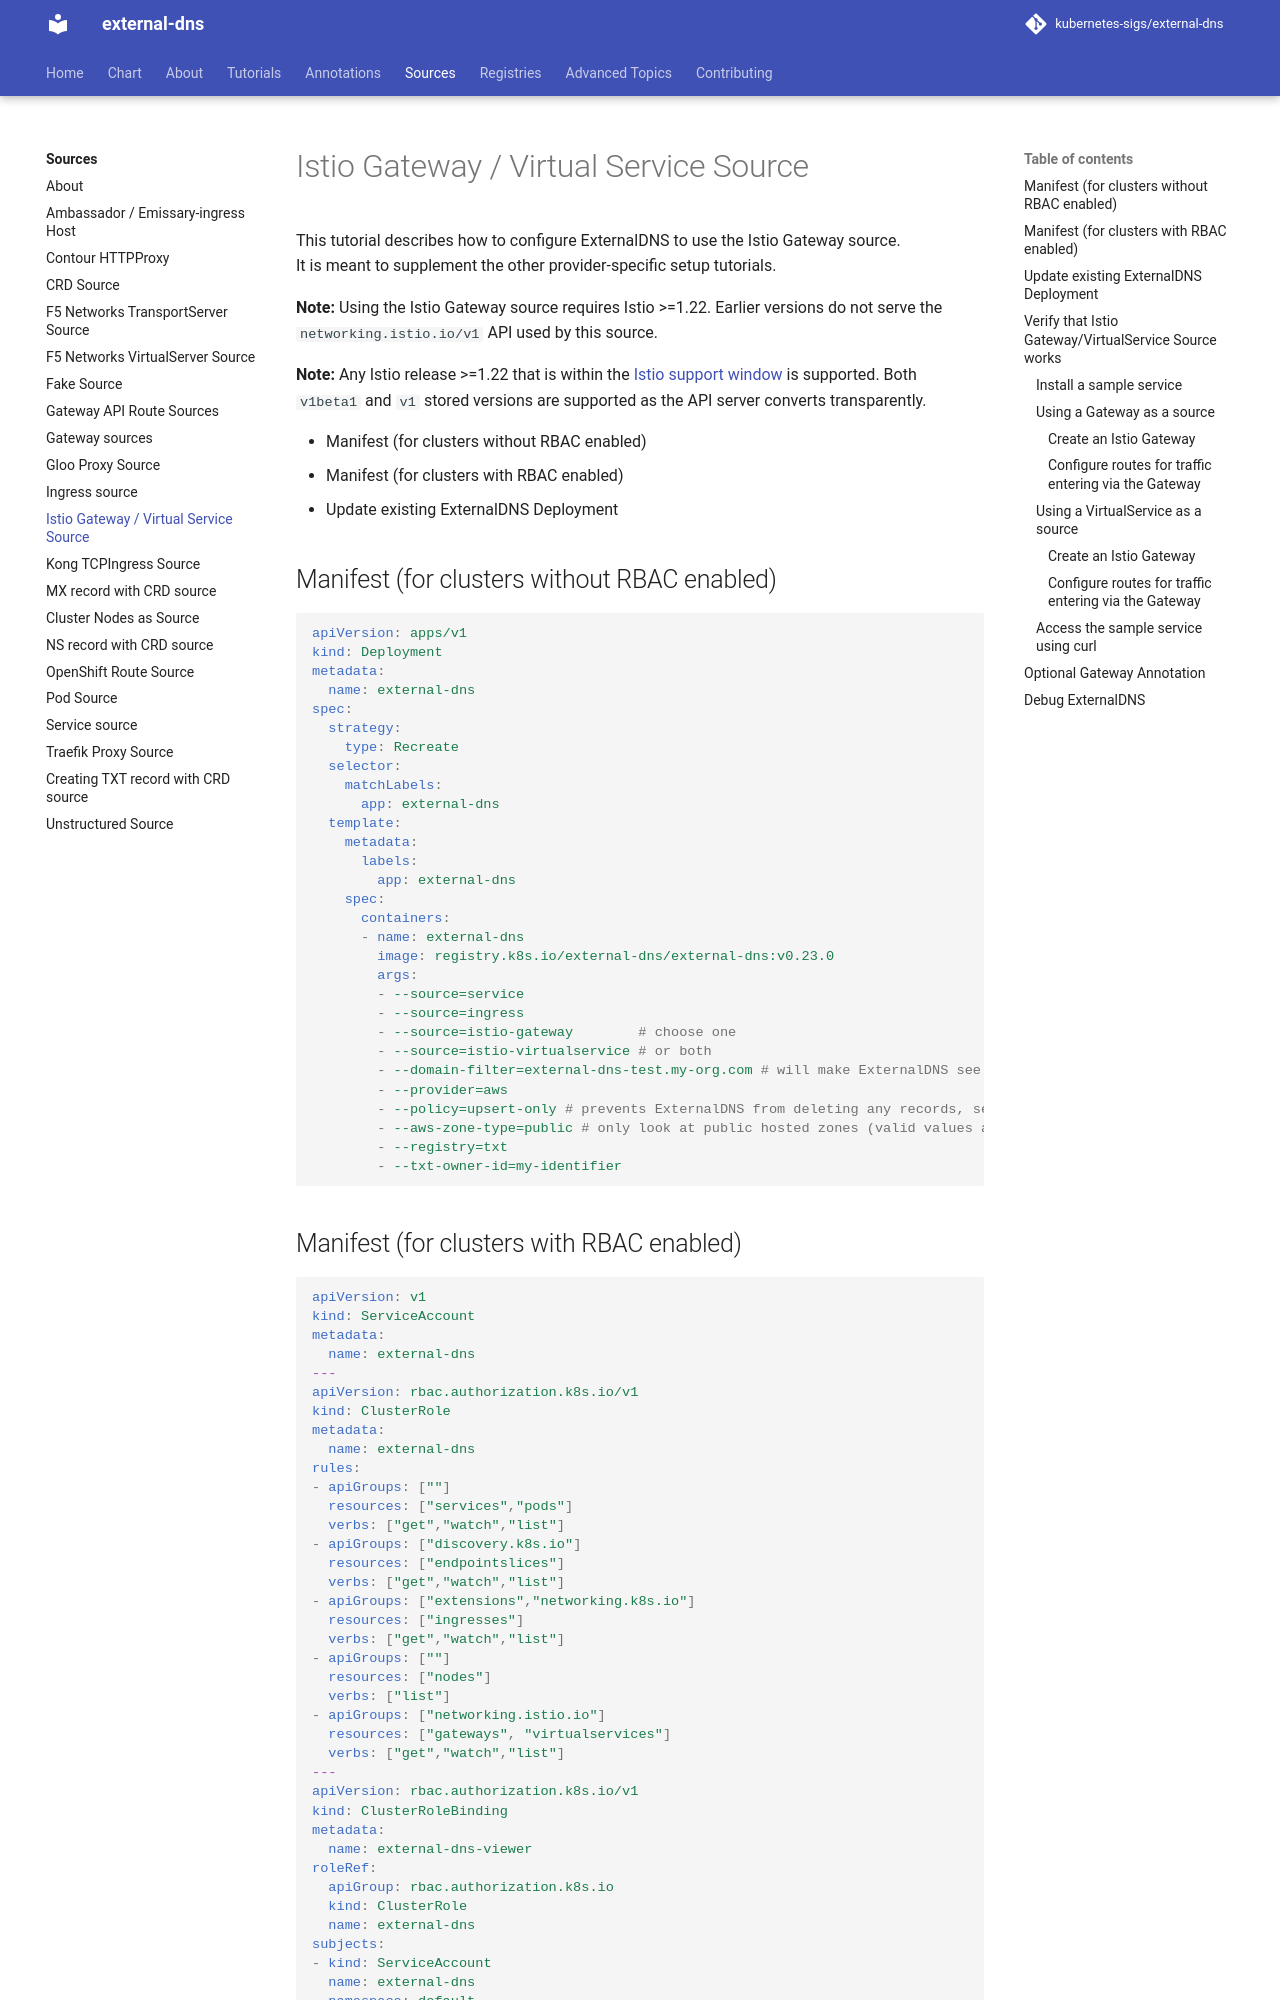

repository: kubernetes-sigs/external-dns · page: v0.23.0/docs/sources/istio/index.html · generator: mkdocs

# Istio Gateway / Virtual Service Source

This tutorial describes how to configure ExternalDNS to use the Istio Gateway source.
It is meant to supplement the other provider-specific setup tutorials.

**Note:** Using the Istio Gateway source requires Istio >=1.22. Earlier versions do not serve the `networking.istio.io/v1` API used by this source.

**Note:** Any Istio release >=1.22 that is within the [Istio support window](https://istio.io/latest/docs/releases/supported-releases/) is supported. Both `v1beta1` and `v1` stored versions are supported as the API server converts transparently.

- Manifest (for clusters without RBAC enabled)
- Manifest (for clusters with RBAC enabled)
- Update existing ExternalDNS Deployment

## Manifest (for clusters without RBAC enabled)

```yaml
apiVersion: apps/v1
kind: Deployment
metadata:
  name: external-dns
spec:
  strategy:
    type: Recreate
  selector:
    matchLabels:
      app: external-dns
  template:
    metadata:
      labels:
        app: external-dns
    spec:
      containers:
      - name: external-dns
        image: registry.k8s.io/external-dns/external-dns:v0.24.0
        args:
        - --source=service
        - --source=ingress
        - --source=istio-gateway        # choose one
        - --source=istio-virtualservice # or both
        - --domain-filter=external-dns-test.my-org.com # will make ExternalDNS see only the hosted zones matching provided domain, omit to process all available hosted zones
        - --provider=aws
        - --policy=upsert-only # prevents ExternalDNS from deleting any records, set --policy=sync to enable full synchronization (including deletions)
        - --aws-zone-type=public # only look at public hosted zones (valid values are public, private or no value for both)
        - --registry=txt
        - --txt-owner-id=my-identifier
```
